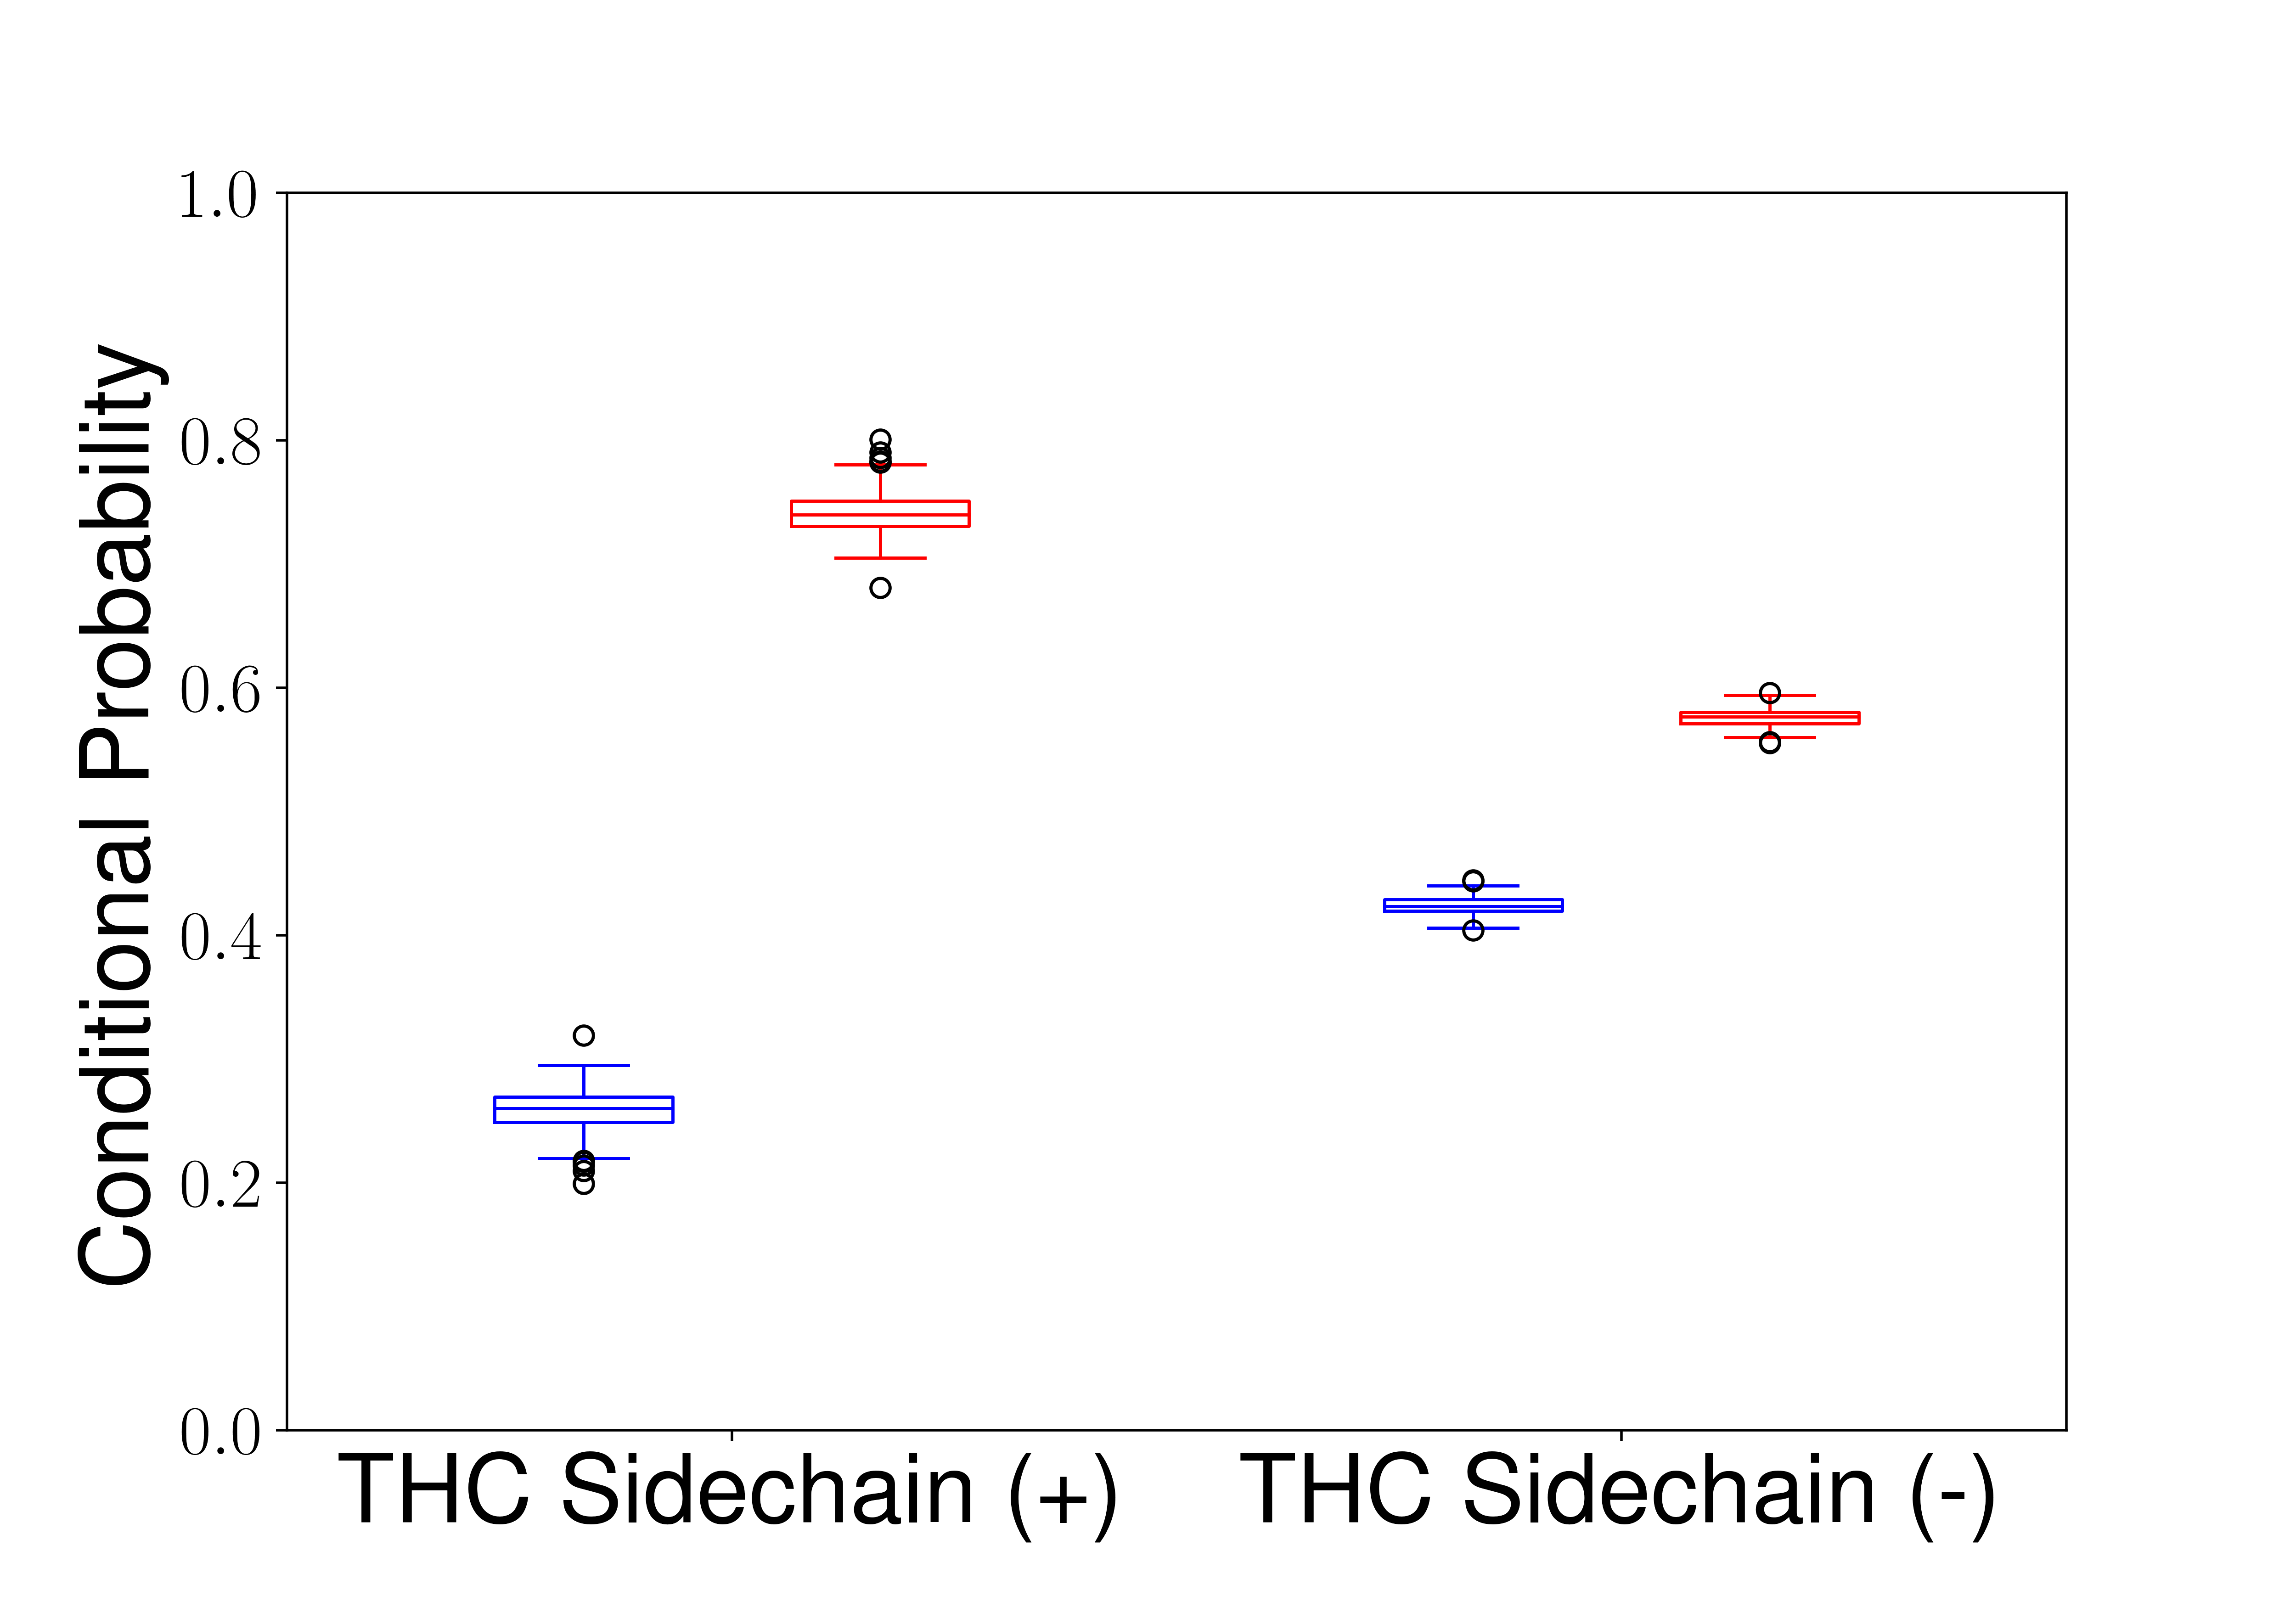

Here is the Python script that generated this plot:
import numpy as np
import glob
import matplotlib.pyplot as plt
import pickle
import matplotlib as mpl
from matplotlib import rc

#######################################Initialization##############################################
dica =  {'Ex13_distance':0,'Ex14_distance':1,'Ex15_distance':2,'Ex16_distance':3,'Ex17_distance':4,
         'Ex23_distance':5,'Ex24_distance':6,'Ex25_distance':7,'Ex26_distance':8,'Ex27_distance':9,
         'Helix2M_Nloop':10,'ECL2_Nloop':11,'In26_distance':12,'In36_distance':13,'In27_distance':14,
        'THC_C14_PHE':15,'THC_C16_TYR':16,
        'THC_C16_TRP_181':17,'THC_C20_TYR':18,'THC_C20_TRP_181':19,'TGPHE_chi2':20,'TGTRP_chi2':21,'THC_dihy':22
        }                                                   #MSM features defined as a dictionary


#Initialization of 2-D array to contain Conditional probability for each bootstrap sample with TRP356 in inactive and partially active position 
fraction_inactive = np.empty([200,2])                       #First and Second columns contain the C.P. of TM6 in in extended or inactive 
fraction_pa = np.empty([200,2])                       #position respectively


#######################################Figure Specification##############################################
hfont = {'fontname':'Helvetica'}
rc('text', usetex=True)
rc('font',**{'family':'sans-serif','sans-serif':['Helvetica']}) #Figure font definition

fig_wid = 10        #Width of the genarated figure
fig_hig = 7         #length of the genarated figure

def setBoxColors(bp):
    plt.setp(bp['boxes'][0], color='blue')
    plt.setp(bp['caps'][0], color='blue')
    plt.setp(bp['caps'][1], color='blue')
    plt.setp(bp['whiskers'][0], color='blue')
    plt.setp(bp['whiskers'][1], color='blue')
    plt.setp(bp['fliers'][0], color='blue')
    plt.setp(bp['medians'][0], color='blue')

    plt.setp(bp['boxes'][1], color='red')
    plt.setp(bp['caps'][2], color='red')
    plt.setp(bp['caps'][3], color='red')
    plt.setp(bp['whiskers'][2], color='red')
    plt.setp(bp['whiskers'][3], color='red')
    plt.setp(bp['fliers'][1], color='red')
    plt.setp(bp['medians'][1], color='red')


#######################################Conditional probability for  bootstrap samples##############################################
for j in range(200):
    msm = pickle.load(open("./../bootstraping/bt_80_" + str(j) +"_msm.pkl",'rb'))
    weights = np.concatenate(msm.trajectory_weights())

    features = pickle.load(open("./../bootstraping/bt_80_" + str(j) +'_features.pkl' ,'rb'))     #loading features from bootstrap samples
    txx = np.concatenate(features)                                                          #concatenation of bootstrapped trajectory feature
    TGTRP_chi2 = txx[:,dica['TGTRP_chi2']]*180/np.pi
    In36_distance = txx[:,dica['In36_distance']]*10

    #P(TM3-TM6 distance > 12.5 A | TRP356 is in inactive state)
    bin_TGTRP_chi2 = np.where(TGTRP_chi2>60,1,0)
    bin_In36_distance = np.where(In36_distance>12.5,1,0)
    
    condition_1 = bin_TGTRP_chi2
    condition_2 = np.multiply(condition_1,bin_In36_distance)

    fraction_inactive[j,0] = np.dot(condition_2,weights)/np.dot(condition_1,weights)

    #P(TM3-TM6 distance < 12.5 A | TRP356 is in inactive state)
    bin_In36_distance = np.where(In36_distance<12.5,1,0)
    
    condition_2 = np.multiply(condition_1,bin_In36_distance)

    fraction_inactive[j,1] = np.dot(condition_2,weights)/np.dot(condition_1,weights)
    
    #P(TM3-TM6 distance > 12.5 A | TRP356 is in partially active state)
    bin_TGTRP_chi2 = np.where(TGTRP_chi2<40,1,0)
    bin_In36_distance = np.where(In36_distance>12.5,1,0)
    
    condition_1 = bin_TGTRP_chi2
    condition_2 = np.multiply(condition_1,bin_In36_distance)

    fraction_pa[j,0] = np.dot(condition_2,weights)/np.dot(condition_1,weights)

    #P(TM3-TM6 distance < 12.5 A | TRP356 is in partially active state)
    bin_In36_distance = np.where(In36_distance<12.5,1,0)
    
    condition_1 = bin_TGTRP_chi2
    condition_2 = np.multiply(condition_1,bin_In36_distance)

    fraction_pa[j,1] = np.dot(condition_2,weights)/np.dot(condition_1,weights)

print('P(TM3-TM6 distance > 12.5 A | TRP356 is in inactive state) : ')
print(np.mean(fraction_inactive[:,0]),np.std(fraction_inactive[:,0]))
print('P(TM3-TM6 distance < 12.5 A | TRP356 is in inactive state) : ')
print(np.mean(fraction_inactive[:,1]),np.std(fraction_inactive[:,1]))
print('P(TM3-TM6 distance > 12.5 A | TRP356 is in partially active state) : ')
print(np.mean(fraction_pa[:,0]),np.std(fraction_pa[:,0]))
print('P(TM3-TM6 distance < 12.5 A | TRP356 is in partially active state) : ')
print(np.mean(fraction_pa[:,1]),np.std(fraction_pa[:,1]))


#######################################ploting##############################################
fig, axs = plt.subplots(1,1,figsize=(fig_wid,fig_hig))

bp = axs.boxplot(fraction_inactive, positions = [1, 2], widths = 0.6)
setBoxColors(bp)
bp = axs.boxplot(fraction_pa, positions = [4, 5], widths = 0.6)
setBoxColors(bp)

plt.xlim(0,6)         #min and max limit of x-axis
plt.ylim(0,1)         #min and max limit of y-axis


axs.set_xticklabels(['THC Sidechain (+)', 'THC Sidechain (-)'])
axs.set_xticks([1.5, 4.5])
plt.xticks(fontsize=30)
plt.yticks(fontsize=22)

plt.ylabel('Conditional Probability',**hfont,fontsize=30)

Filename = 'Figure_7B'
plt.savefig(Filename, dpi=500)
